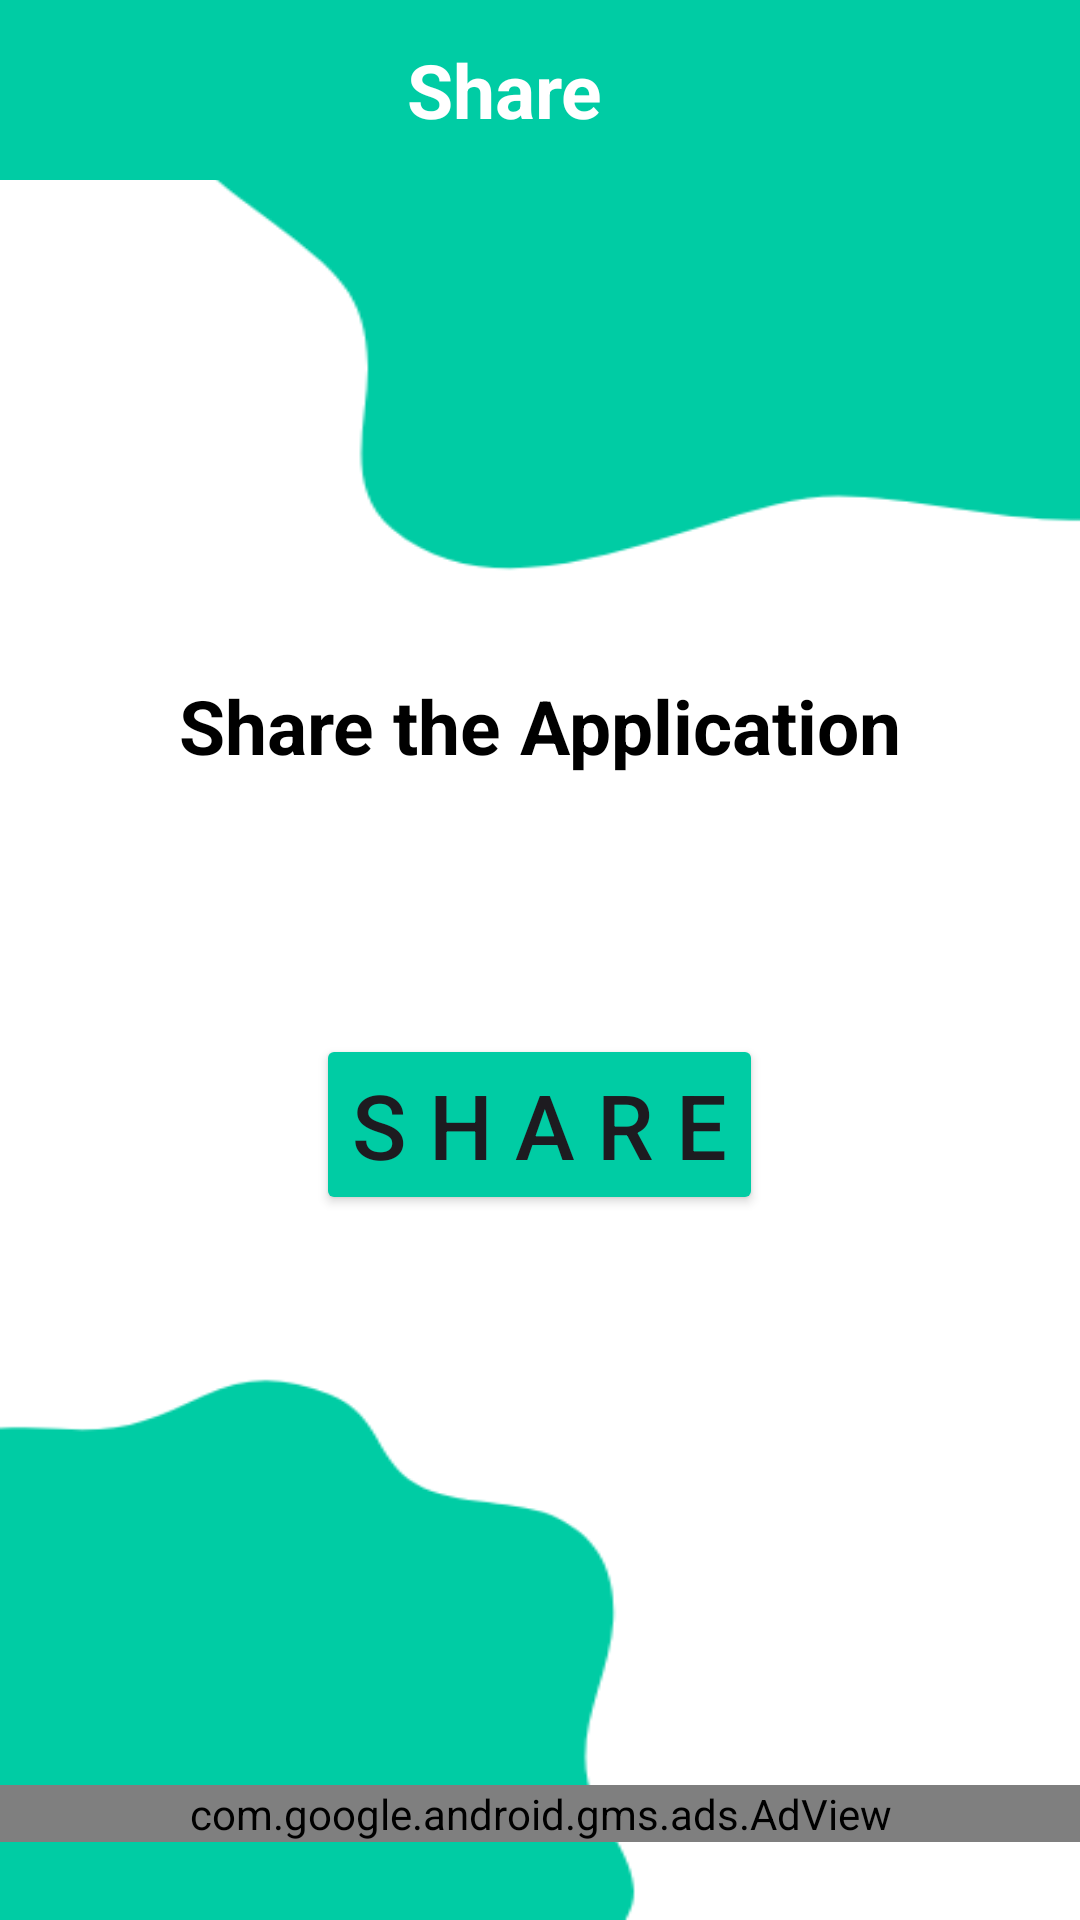

Reconstruct the res/layout file that produces this screen, plus the resources it refers to.
<!-- AndroidManifest.xml: application theme Theme.KidsQuiz -->
<!-- res/layout/activity_share.xml -->
<?xml version="1.0" encoding="utf-8"?>
<LinearLayout xmlns:android="http://schemas.android.com/apk/res/android"
    xmlns:app="http://schemas.android.com/apk/res-auto"
    xmlns:tools="http://schemas.android.com/tools"
    xmlns:ads="http://schemas.android.com/apk/res-auto"
    android:id="@+id/main"
    android:layout_width="match_parent"
    android:layout_height="match_parent"
    android:orientation="vertical"
    android:background="@drawable/s_bg"
    tools:context=".menu.Share">

    <com.google.android.material.appbar.MaterialToolbar
        android:layout_width="match_parent"
        android:layout_height="60dp"
        android:background="@color/first"
        tools:ignore="MissingConstraints">

        <TextView
            android:layout_width="match_parent"
            android:layout_height="wrap_content"
            android:layout_marginEnd="40dp"
            android:gravity="center"
            android:padding="10dp"
            android:text="Share"
            android:textColor="@color/white"
            android:textSize="25sp"
            android:textStyle="bold" />

    </com.google.android.material.appbar.MaterialToolbar>

    <LinearLayout
        android:layout_height="500dp"
        android:layout_width="match_parent"
        android:orientation="vertical"
        android:gravity="center"
        >

        <TextView
            android:layout_width="match_parent"
            android:layout_height="wrap_content"
            android:gravity="center"
            android:padding="10dp"
            android:layout_marginBottom="40dp"
            android:text="Share the Application"
            android:textColor="@color/black"
            android:textSize="25sp"
            android:textStyle="bold" />


        <Button
            android:id="@+id/share"
            android:layout_height="wrap_content"
            android:layout_width="wrap_content"
            android:backgroundTint="@color/first"
            android:layout_marginTop="36dp"
            android:text="S H A R E"
            android:textSize="30sp"
            />
    </LinearLayout>

    <com.google.android.gms.ads.AdView
        android:layout_width="match_parent"
        android:layout_height="wrap_content"
        android:layout_below="@+id/third"
        android:layout_marginTop="35dp"
        android:id="@+id/adView"
        ads:adSize="BANNER"
        ads:adUnitId="ca-app-pub-3940256099942544/6300978111"
        />

</LinearLayout>
<!-- resources referenced by this layout -->
<resources>
  <color name="black">#FF000000</color>
  <color name="first">#00CCA4</color>
  <color name="white">#FFFFFFFF</color>
  <!-- drawable s_bg: png bitmap (drawable, 15519 bytes) -->
  <style name="Theme.KidsQuiz" parent="Base.Theme.KidsQuiz" />
  <style name="Base.Theme.KidsQuiz" parent="Theme.Material3.DayNight.NoActionBar">
          
          
      </style>
</resources>
